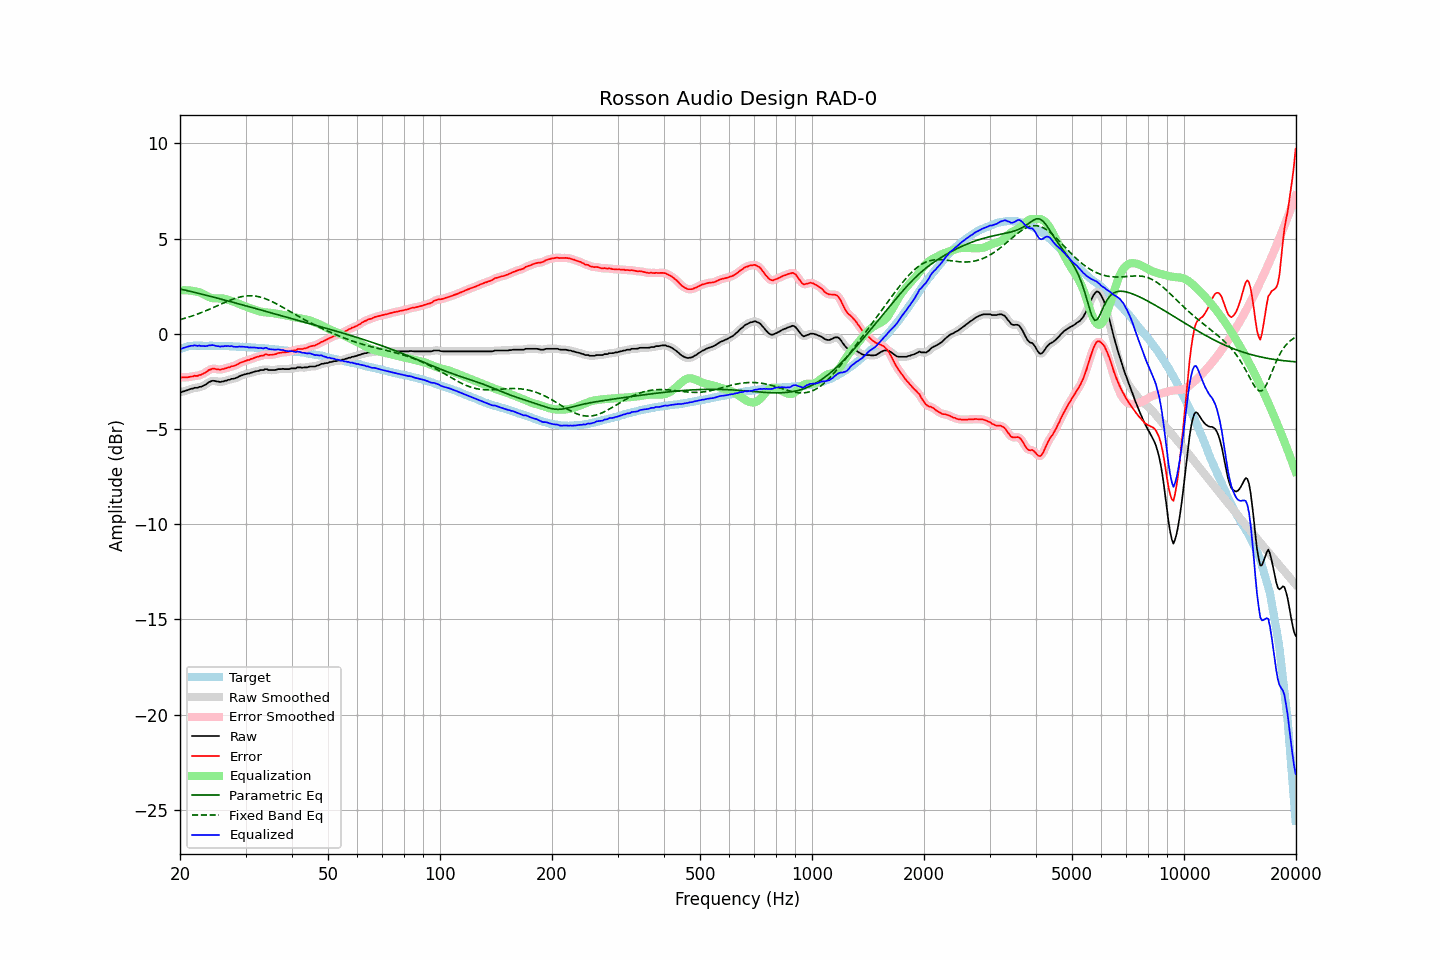

Data behind this chart, as committed beside it:
frequency, raw, error, smoothed, error_smoothed, equalization, parametric_eq, fixed_band_eq, equalized_raw, equalized_smoothed, target
20.00, -3.05, -2.25, -3.06, -2.26, 2.27, 2.35, 0.74, -0.78, -0.79, -0.80
20.20, -3.07, -2.30, -3.05, -2.28, 2.28, 2.33, 0.76, -0.79, -0.77, -0.77
20.40, -3.03, -2.29, -3.03, -2.29, 2.28, 2.31, 0.79, -0.75, -0.75, -0.74
20.61, -3.01, -2.29, -3.01, -2.30, 2.28, 2.29, 0.81, -0.73, -0.73, -0.72
20.81, -2.98, -2.29, -2.98, -2.29, 2.28, 2.27, 0.84, -0.70, -0.70, -0.69
21.02, -2.95, -2.29, -2.95, -2.28, 2.28, 2.25, 0.86, -0.67, -0.67, -0.66
21.23, -2.92, -2.27, -2.92, -2.27, 2.27, 2.23, 0.89, -0.65, -0.65, -0.65
21.44, -2.89, -2.25, -2.89, -2.25, 2.26, 2.21, 0.92, -0.63, -0.63, -0.64
21.66, -2.88, -2.25, -2.87, -2.23, 2.25, 2.19, 0.95, -0.63, -0.62, -0.63
21.87, -2.84, -2.21, -2.86, -2.23, 2.23, 2.17, 0.98, -0.61, -0.62, -0.63
22.09, -2.84, -2.22, -2.84, -2.21, 2.22, 2.15, 1.00, -0.62, -0.62, -0.62
22.31, -2.84, -2.21, -2.82, -2.20, 2.20, 2.13, 1.04, -0.64, -0.63, -0.62
22.54, -2.79, -2.17, -2.81, -2.18, 2.17, 2.11, 1.07, -0.62, -0.64, -0.62
22.76, -2.79, -2.16, -2.78, -2.15, 2.14, 2.09, 1.10, -0.65, -0.64, -0.63
22.99, -2.75, -2.11, -2.75, -2.12, 2.10, 2.07, 1.13, -0.65, -0.64, -0.64
23.22, -2.71, -2.07, -2.72, -2.08, 2.06, 2.05, 1.17, -0.65, -0.65, -0.64
23.45, -2.67, -2.03, -2.66, -2.02, 2.01, 2.03, 1.20, -0.66, -0.65, -0.64
23.69, -2.61, -1.97, -2.61, -1.97, 1.97, 2.00, 1.24, -0.64, -0.64, -0.64
23.92, -2.54, -1.90, -2.55, -1.92, 1.93, 1.98, 1.27, -0.61, -0.62, -0.64
24.16, -2.51, -1.88, -2.50, -1.87, 1.90, 1.96, 1.31, -0.61, -0.61, -0.63
24.40, -2.47, -1.84, -2.48, -1.84, 1.88, 1.94, 1.35, -0.59, -0.60, -0.63
24.65, -2.47, -1.83, -2.48, -1.84, 1.86, 1.92, 1.38, -0.61, -0.61, -0.64
24.89, -2.49, -1.85, -2.48, -1.84, 1.86, 1.90, 1.42, -0.63, -0.63, -0.64
25.14, -2.51, -1.87, -2.51, -1.87, 1.86, 1.87, 1.46, -0.65, -0.65, -0.64
25.39, -2.51, -1.87, -2.52, -1.88, 1.86, 1.85, 1.50, -0.65, -0.66, -0.64
25.65, -2.54, -1.90, -2.53, -1.88, 1.86, 1.83, 1.54, -0.68, -0.67, -0.64
25.91, -2.51, -1.86, -2.52, -1.87, 1.85, 1.81, 1.57, -0.66, -0.66, -0.65
26.16, -2.51, -1.86, -2.50, -1.85, 1.84, 1.78, 1.61, -0.67, -0.66, -0.65
26.43, -2.47, -1.82, -2.48, -1.82, 1.83, 1.76, 1.65, -0.64, -0.65, -0.65
26.69, -2.46, -1.81, -2.46, -1.80, 1.81, 1.74, 1.68, -0.65, -0.65, -0.65
26.96, -2.42, -1.76, -2.43, -1.77, 1.78, 1.72, 1.72, -0.64, -0.64, -0.66
27.23, -2.42, -1.76, -2.41, -1.75, 1.76, 1.69, 1.75, -0.66, -0.65, -0.66
27.50, -2.37, -1.71, -2.38, -1.73, 1.73, 1.67, 1.79, -0.64, -0.66, -0.66
27.77, -2.37, -1.70, -2.37, -1.70, 1.70, 1.65, 1.82, -0.67, -0.67, -0.67
28.05, -2.35, -1.68, -2.34, -1.67, 1.66, 1.63, 1.85, -0.69, -0.68, -0.67
28.33, -2.32, -1.64, -2.32, -1.64, 1.63, 1.60, 1.87, -0.69, -0.69, -0.68
28.62, -2.28, -1.60, -2.28, -1.60, 1.59, 1.58, 1.90, -0.69, -0.68, -0.68
28.90, -2.23, -1.55, -2.24, -1.55, 1.56, 1.56, 1.92, -0.67, -0.68, -0.68
29.19, -2.20, -1.51, -2.20, -1.51, 1.52, 1.53, 1.94, -0.68, -0.68, -0.69
29.48, -2.17, -1.49, -2.17, -1.48, 1.49, 1.51, 1.96, -0.68, -0.68, -0.68
29.78, -2.14, -1.45, -2.14, -1.45, 1.45, 1.49, 1.97, -0.69, -0.69, -0.70
30.08, -2.12, -1.42, -2.12, -1.42, 1.42, 1.46, 1.98, -0.70, -0.70, -0.70
30.38, -2.09, -1.38, -2.10, -1.39, 1.39, 1.44, 1.99, -0.70, -0.71, -0.71
30.68, -2.09, -1.38, -2.08, -1.37, 1.36, 1.42, 1.99, -0.73, -0.72, -0.71
30.99, -2.05, -1.33, -2.05, -1.34, 1.33, 1.39, 2.00, -0.72, -0.72, -0.72
31.30, -2.03, -1.31, -2.03, -1.31, 1.31, 1.37, 1.99, -0.73, -0.72, -0.72
31.61, -2.00, -1.28, -2.00, -1.27, 1.28, 1.35, 1.99, -0.72, -0.72, -0.72
31.93, -1.98, -1.25, -1.98, -1.25, 1.25, 1.32, 1.97, -0.73, -0.74, -0.73
32.24, -1.96, -1.21, -1.96, -1.22, 1.22, 1.30, 1.96, -0.74, -0.74, -0.75
32.57, -1.95, -1.20, -1.94, -1.19, 1.19, 1.28, 1.94, -0.76, -0.75, -0.75
32.89, -1.91, -1.16, -1.93, -1.17, 1.17, 1.25, 1.92, -0.74, -0.76, -0.75
33.22, -1.91, -1.15, -1.91, -1.15, 1.15, 1.23, 1.90, -0.76, -0.76, -0.76
33.55, -1.91, -1.15, -1.88, -1.12, 1.13, 1.21, 1.87, -0.78, -0.75, -0.76
33.89, -1.86, -1.09, -1.88, -1.11, 1.12, 1.18, 1.84, -0.74, -0.76, -0.77
34.23, -1.86, -1.08, -1.88, -1.10, 1.11, 1.16, 1.81, -0.75, -0.77, -0.78
34.57, -1.91, -1.12, -1.89, -1.10, 1.11, 1.14, 1.77, -0.80, -0.78, -0.79
34.92, -1.91, -1.11, -1.91, -1.11, 1.10, 1.11, 1.74, -0.81, -0.81, -0.80
35.27, -1.91, -1.11, -1.92, -1.11, 1.09, 1.09, 1.70, -0.82, -0.83, -0.80
35.62, -1.91, -1.09, -1.91, -1.10, 1.08, 1.06, 1.66, -0.83, -0.83, -0.82
35.97, -1.91, -1.08, -1.90, -1.08, 1.07, 1.04, 1.61, -0.84, -0.83, -0.83
... 635 more rows
